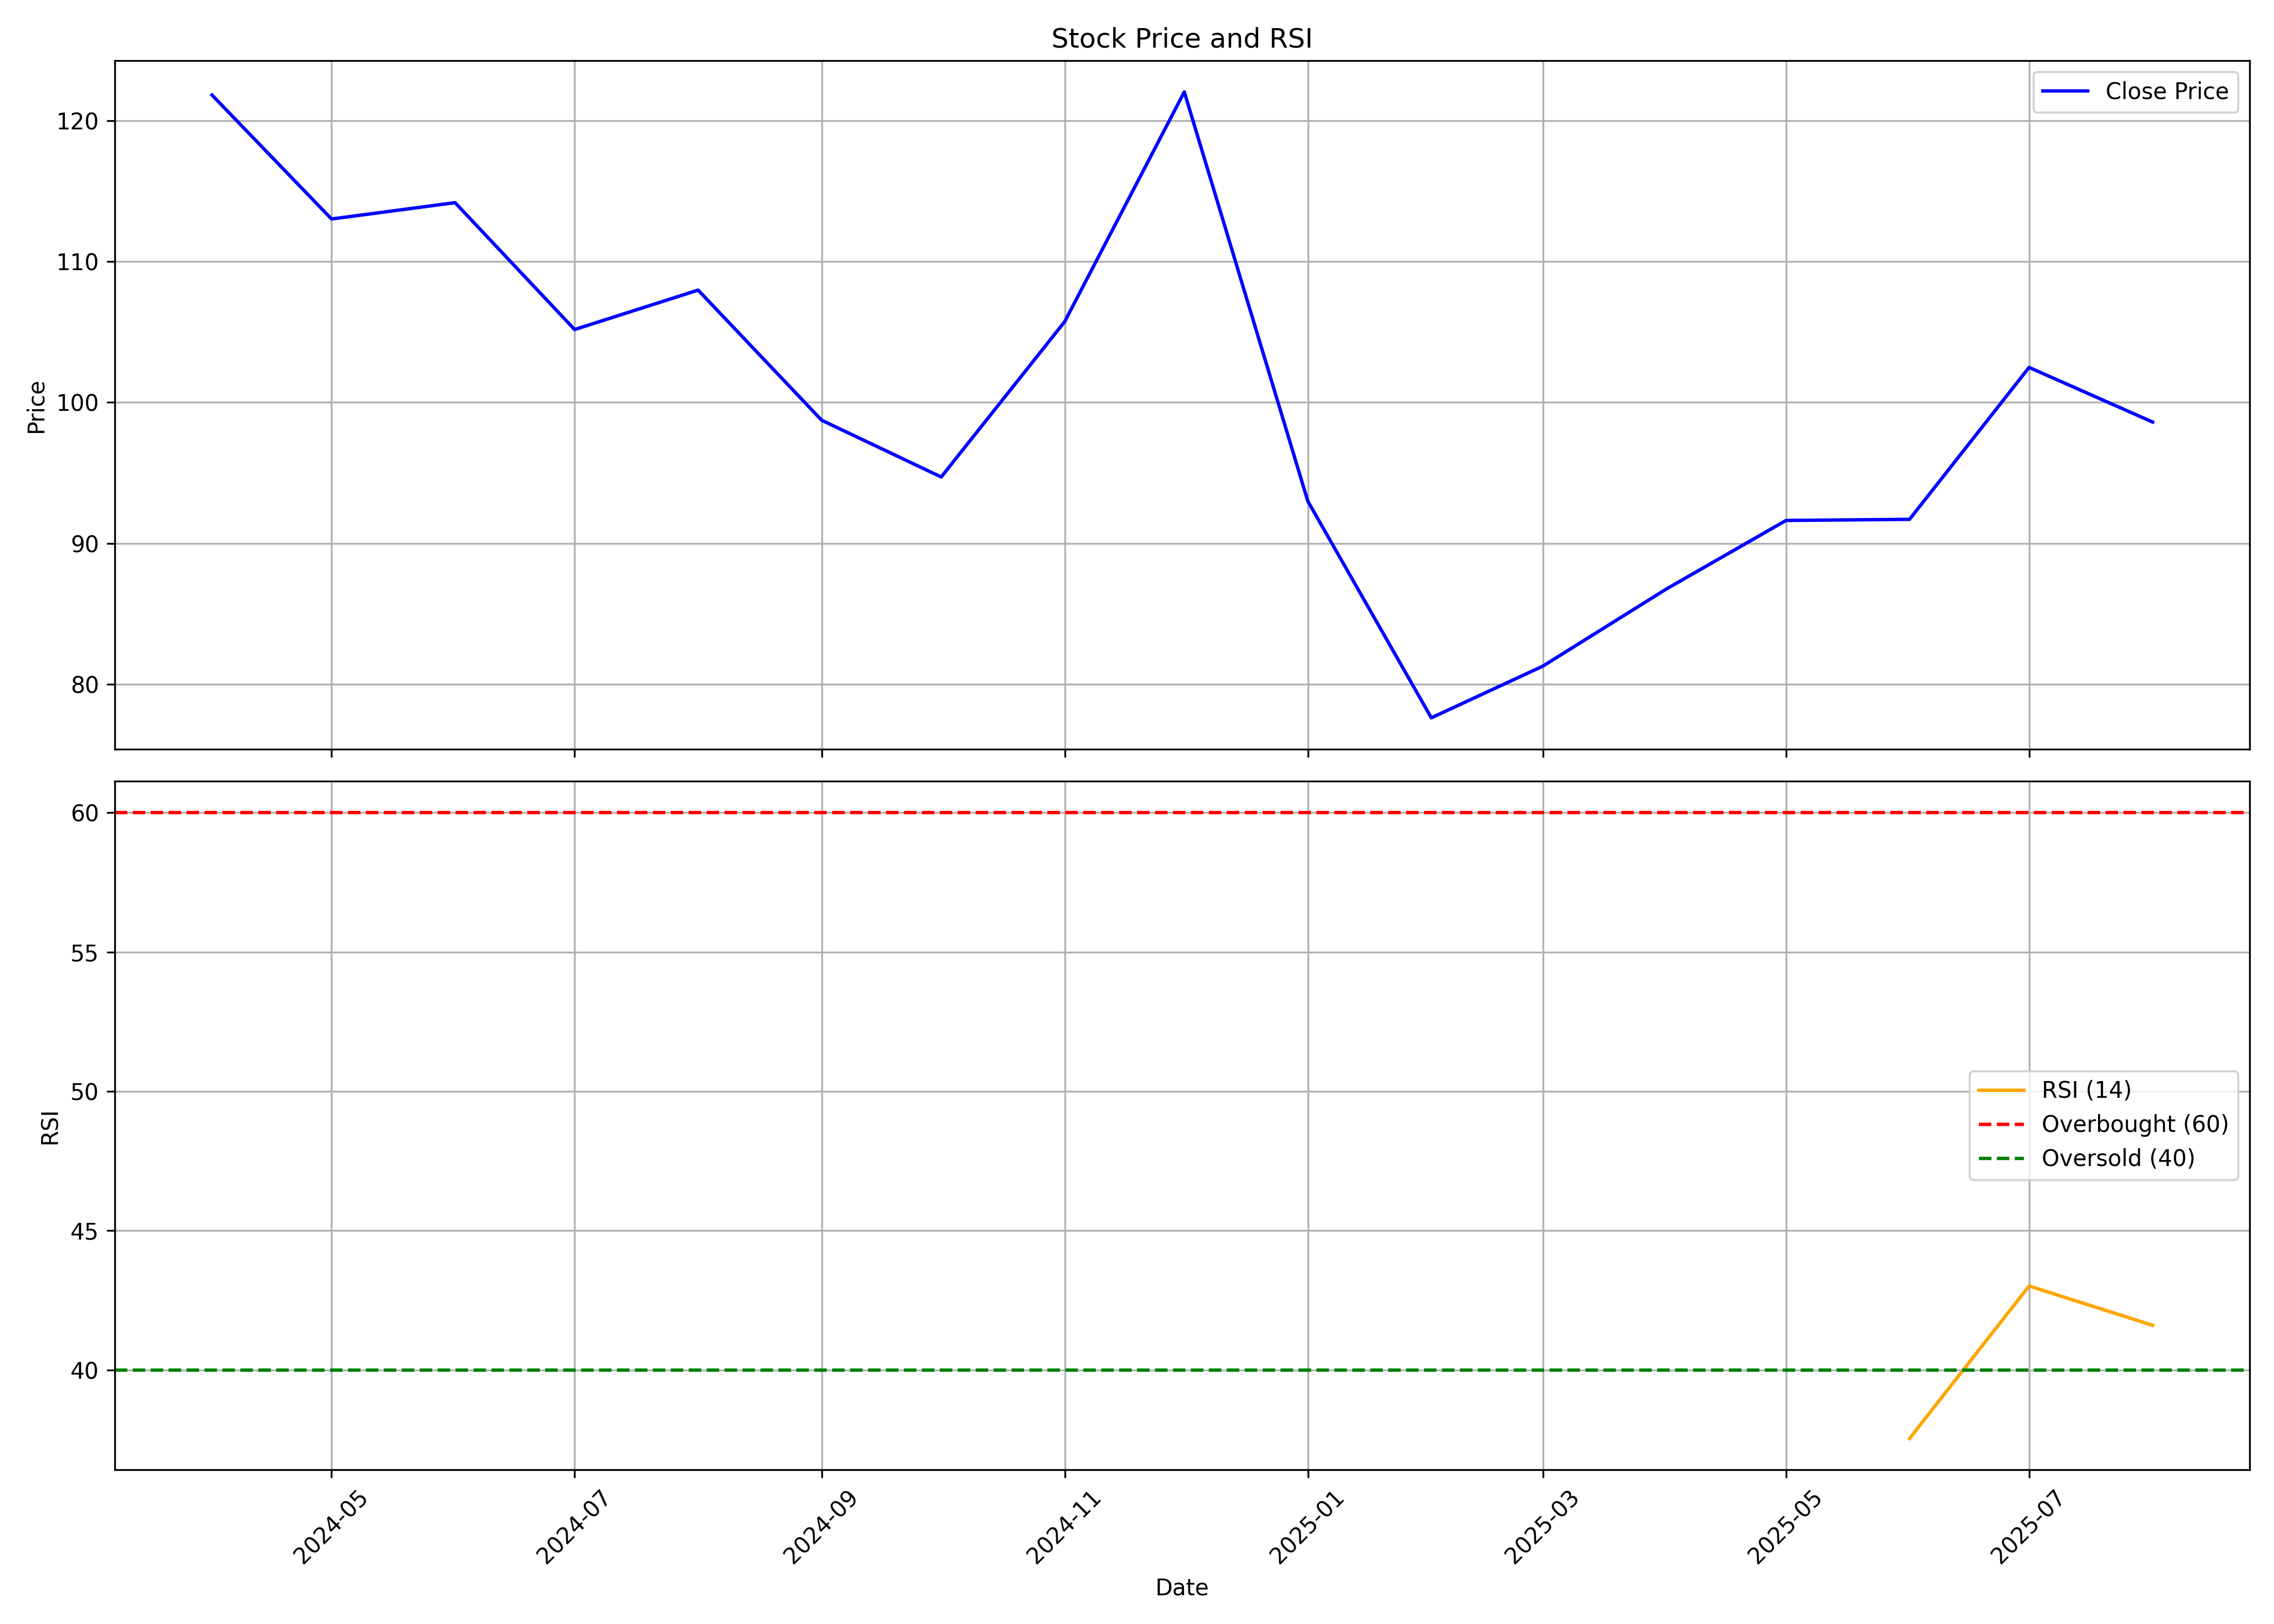

Values plotted in this chart, from the file beside it:
, date, symbol, open, high, low, close, volume, rsi
0, 2024-04-01, SINCLAIR, 134.7, 135.6, 118.1, 121.8, 1574101, 
1, 2024-05-01, SINCLAIR, 122.8, 126.8, 108.1, 113, 1358562, 
2, 2024-06-01, SINCLAIR, 118, 121.9, 98.86, 114.2, 1354800, 
3, 2024-07-01, SINCLAIR, 114.7, 117, 100.8, 105.2, 1711048, 
4, 2024-08-01, SINCLAIR, 106.5, 114, 97.45, 108, 2253062, 
5, 2024-09-01, SINCLAIR, 107.1, 110.5, 97.72, 98.74, 848811, 
6, 2024-10-01, SINCLAIR, 98.76, 101, 85.63, 94.71, 950732, 
7, 2024-11-01, SINCLAIR, 94.71, 108.1, 86.31, 105.7, 1012157, 
8, 2024-12-01, SINCLAIR, 105.1, 131.7, 102.2, 122, 4812555, 
9, 2025-01-01, SINCLAIR, 122.7, 138.3, 88.3, 92.99, 4524561, 
10, 2025-02-01, SINCLAIR, 94.8, 108.1, 76.09, 77.61, 1955777, 
11, 2025-03-01, SINCLAIR, 79.35, 93.65, 72.29, 81.28, 1842765, 
12, 2025-04-01, SINCLAIR, 81.69, 101.9, 79.98, 86.76, 1565721, 
13, 2025-05-01, SINCLAIR, 86.76, 98.12, 81.37, 91.62, 1021400, 
14, 2025-06-01, SINCLAIR, 92.27, 95.24, 85.52, 91.7, 1293530, 37.54
15, 2025-07-01, SINCLAIR, 92.64, 112, 91.08, 102.5, 5012361, 43.02
16, 2025-08-01, SINCLAIR, 103.0, 104.0, 94.5, 98.61, 407548, 41.6
